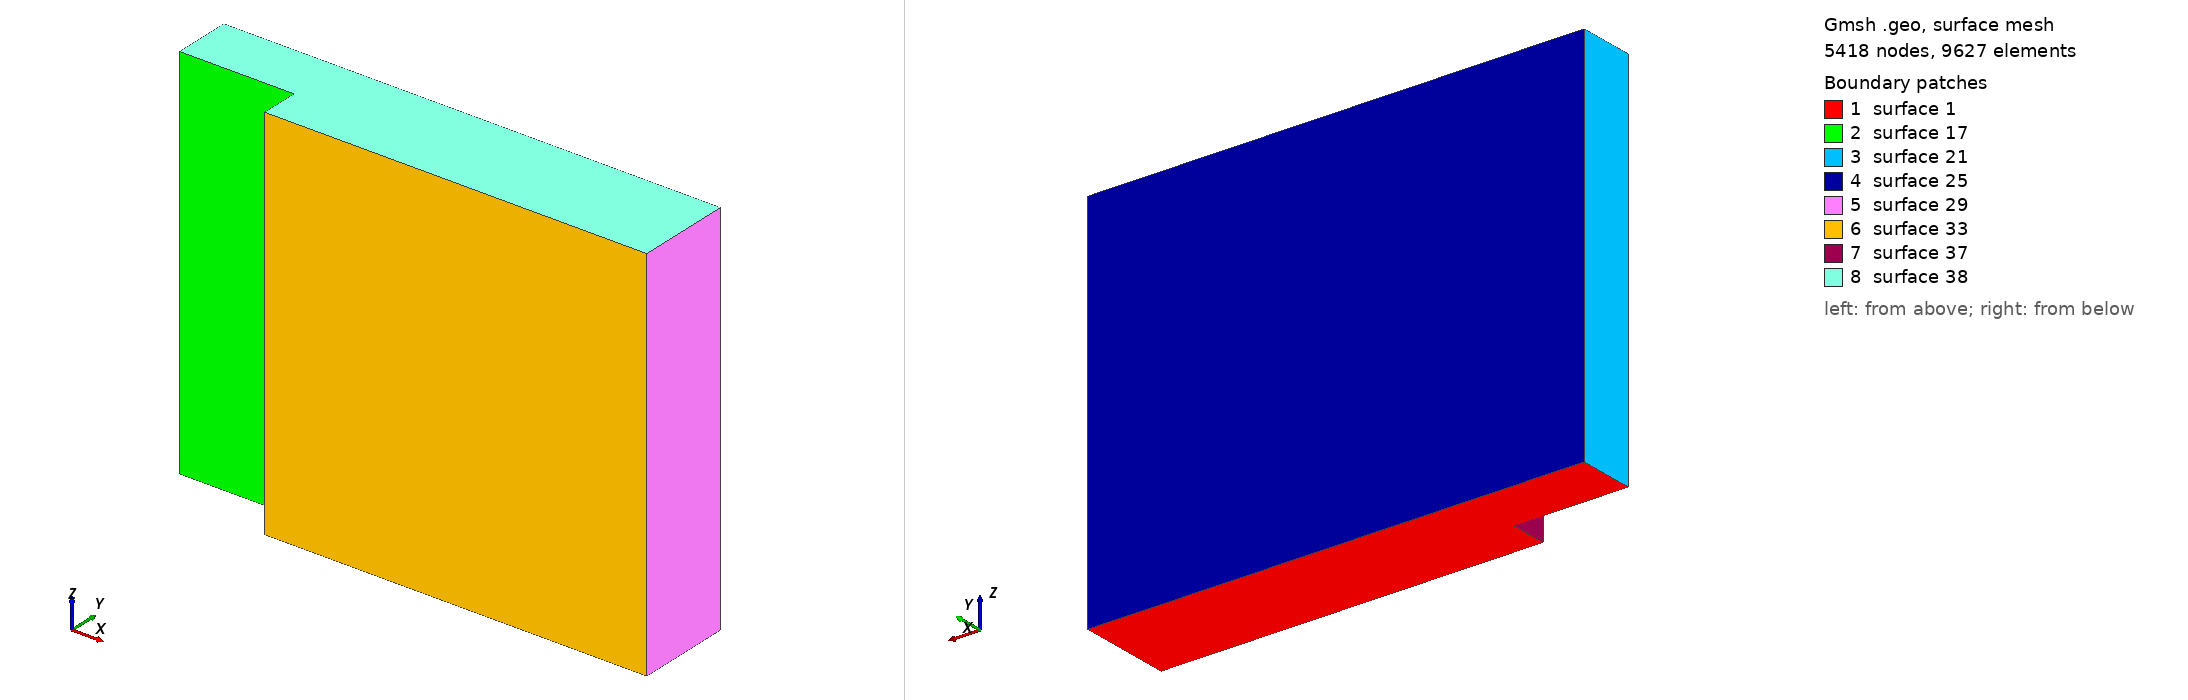

Gmsh geometry script, surface-meshed: 5418 nodes, 9627 surface elements. Boundary patches (legend numbers): 1 surface 1, 2 surface 17, 3 surface 21, 4 surface 25, 5 surface 29, 6 surface 33, 7 surface 37, 8 surface 38. Left view from above one corner, right view from below the opposite corner. The script declares no physical surfaces, so the legend lists its geometric surfaces. The drawing asked Gmsh for element sizes between 1% and 20% of the model's largest extent; the script's own settings can give other sizes.

=== 3dstep.geo (drawn) ===
C = 10;
h1 = 1. / 1. / C;
h2 = 1. / 30. / C;
Point(newp) = {0.0,0.0,0.0,h2};
Point(newp) = {10.0,0.0,0.0,h1};
Point(newp) = {10.0,2.5,0.0,h1};
Point(newp) = {-3.0,2.5,0.0,h1};
Point(newp) = {-3.0,1.0,0.0,h2};
Point(newp) = {0.0,1.0,0.0,h2};
//+
Line(1) = {6, 5};
//+
Line(2) = {5, 4};
//+
Line(3) = {4, 3};
//+
Line(4) = {3, 2};
//+
Line(5) = {2, 1};
//+
Line(6) = {1, 6};
//+

Line Loop(1) = {1, 2, 3, 4, 5, 6};
//+
Plane Surface(1) = {1};
//+
///Transfinite Surface {1};
//+
///Transfinite Curve {1, 2, 3, 4} = 10 Using Progression 1;
//+
///Recombine Surface {1};

  Physical Volume("internal") = {1};
  Extrude {0, 0, 10} {
   Surface{1};
   Layers{5};
   Recombine;
  }
